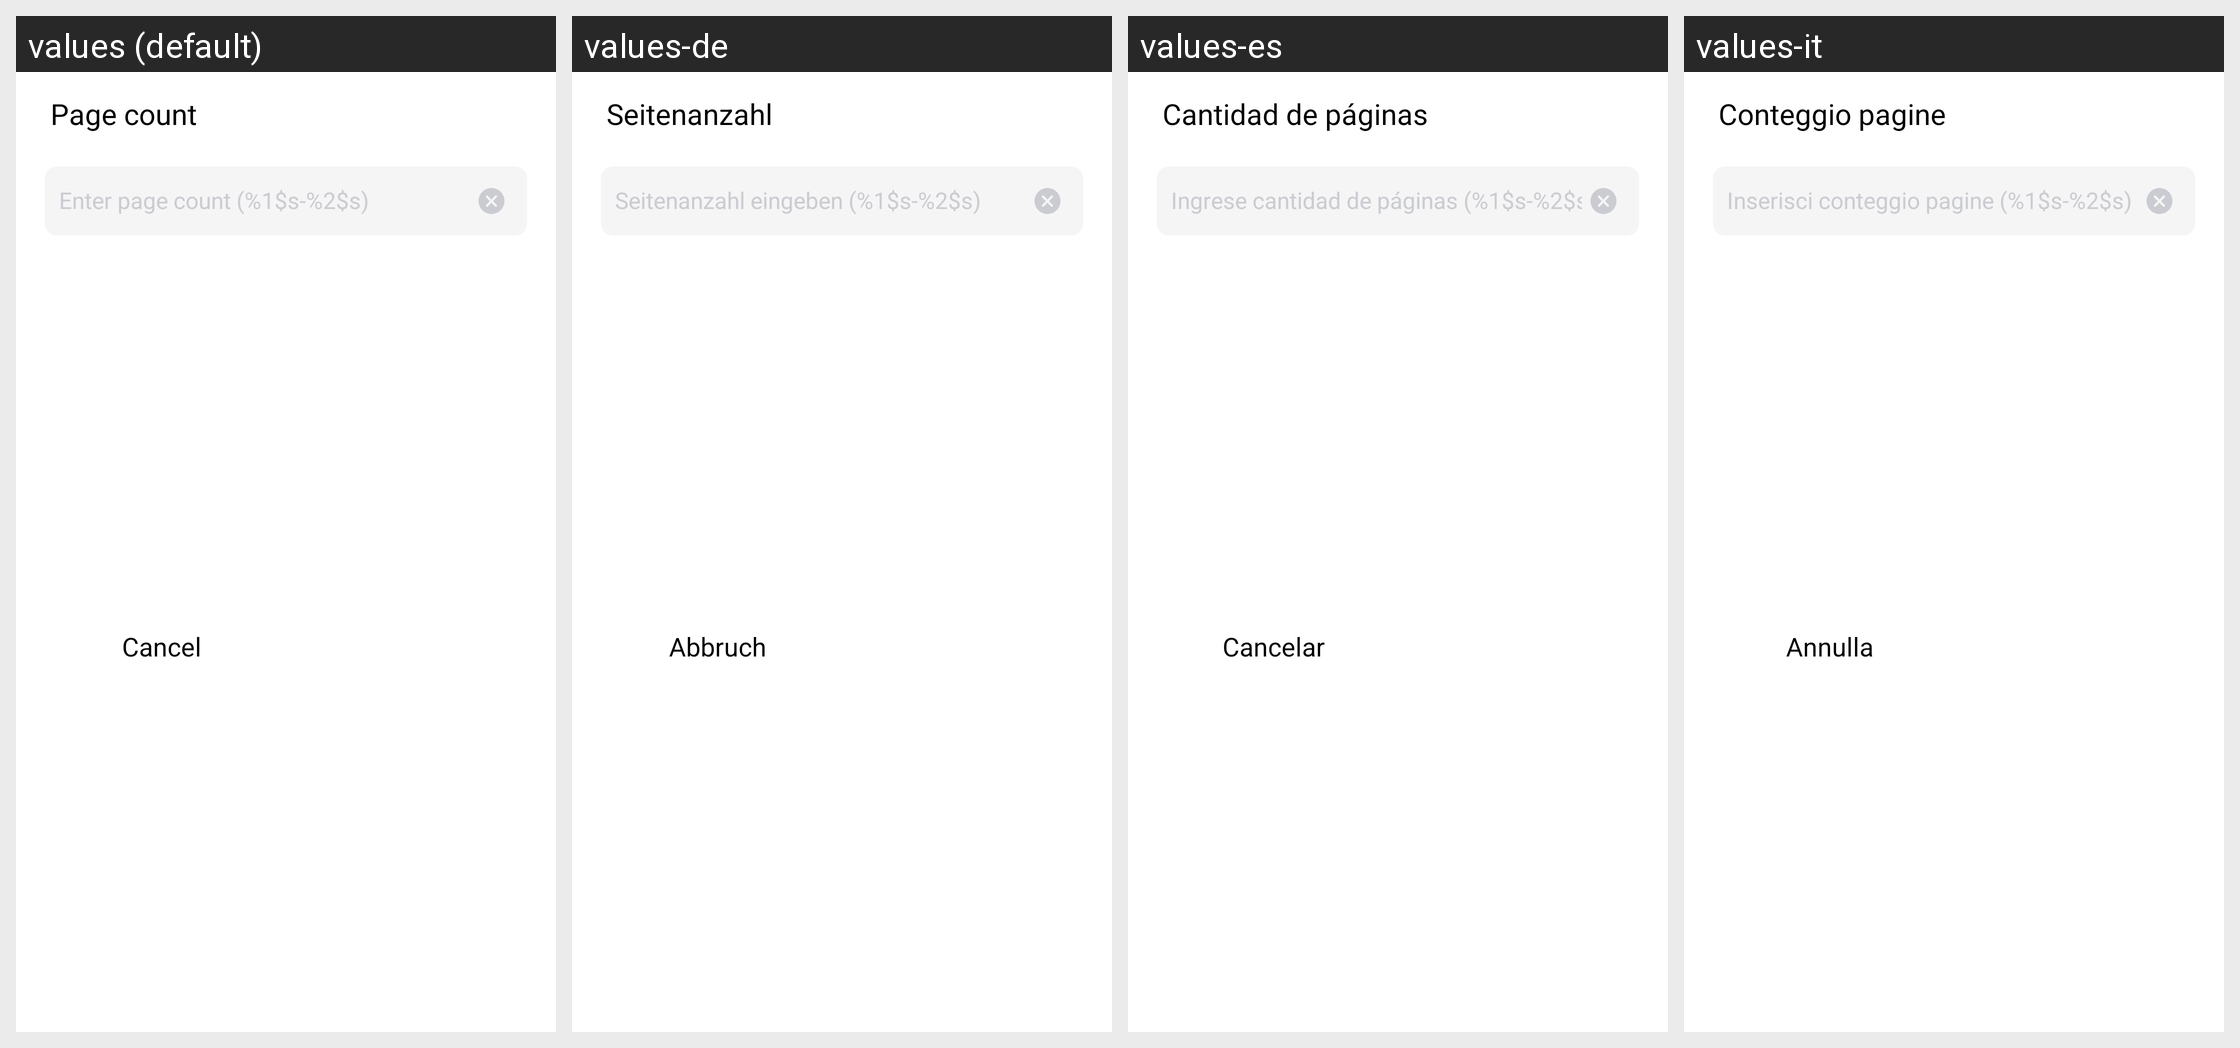

Strings drawn on this Android screen and how each of the app's shown locales translates them:
Android screen res/layout/dialog_page_count_set.xml rendered under 4 locales, left to right: values (default), values-de, values-es, values-it. Device: Nexus 5 (rendered at 1080×1920; each locale shown at half size, 540×960, under a caption strip naming it); theme AppTheme.
Other locales in the repository, not shown: values-af, values-am, values-ar, values-as, values-az, values-be, values-bg, values-bn, values-bn-rIN, values-bs, values-ca, values-cs, values-da, values-el, values-en, values-en-rAU, values-en-rGB, values-en-rXC, values-es-rUS, values-et, values-eu, values-fa, values-fi, values-fil, values-fr, values-fr-rCA, values-gl, values-gu, values-hi, values-hr, values-hu, values-hy, values-id, values-in, values-in-rID, values-is, values-iw, values-ja, values-ka, values-kk, values-km, values-kn, values-ko, values-ky, values-lo, values-lt, values-lv, values-mk, values-ml, values-mn, values-mr, values-ms, values-my, values-nb, values-ne, values-nl, values-no, values-or, values-pa, values-pl, values-pt, values-pt-rBR, values-pt-rPT, values-ro, values-ru, values-si, values-sk, values-sl, values-sq, values-sr, values-sv, values-sw, values-ta, values-ta-rIN, values-te, values-th, values-th-rTH, values-tl, values-tr, values-uk, values-ur, values-uz, values-vi, values-zh, values-zh-rCN, values-zh-rHK, values-zh-rTW, values-zu.
Strings drawn on this screen, with the default value and each locale's value (text and hints the layout hard-codes, and strings that could not be matched under every locale, appear in the picture but are not listed):

arg_res_0x7f1302f4
  values: Page count
  values-de: Seitenanzahl
  values-es: Cantidad de páginas
  values-it: Conteggio pagine

arg_res_0x7f13011c
  values: Enter page count (%1$s-%2$s)
  values-de: Seitenanzahl eingeben (%1$s-%2$s)
  values-es: Ingrese cantidad de páginas (%1$s-%2$s)
  values-it: Inserisci conteggio pagine (%1$s-%2$s)

arg_res_0x7f130374
  values: Cancel
  values-de: Abbruch
  values-es: Cancelar
  values-it: Annulla
